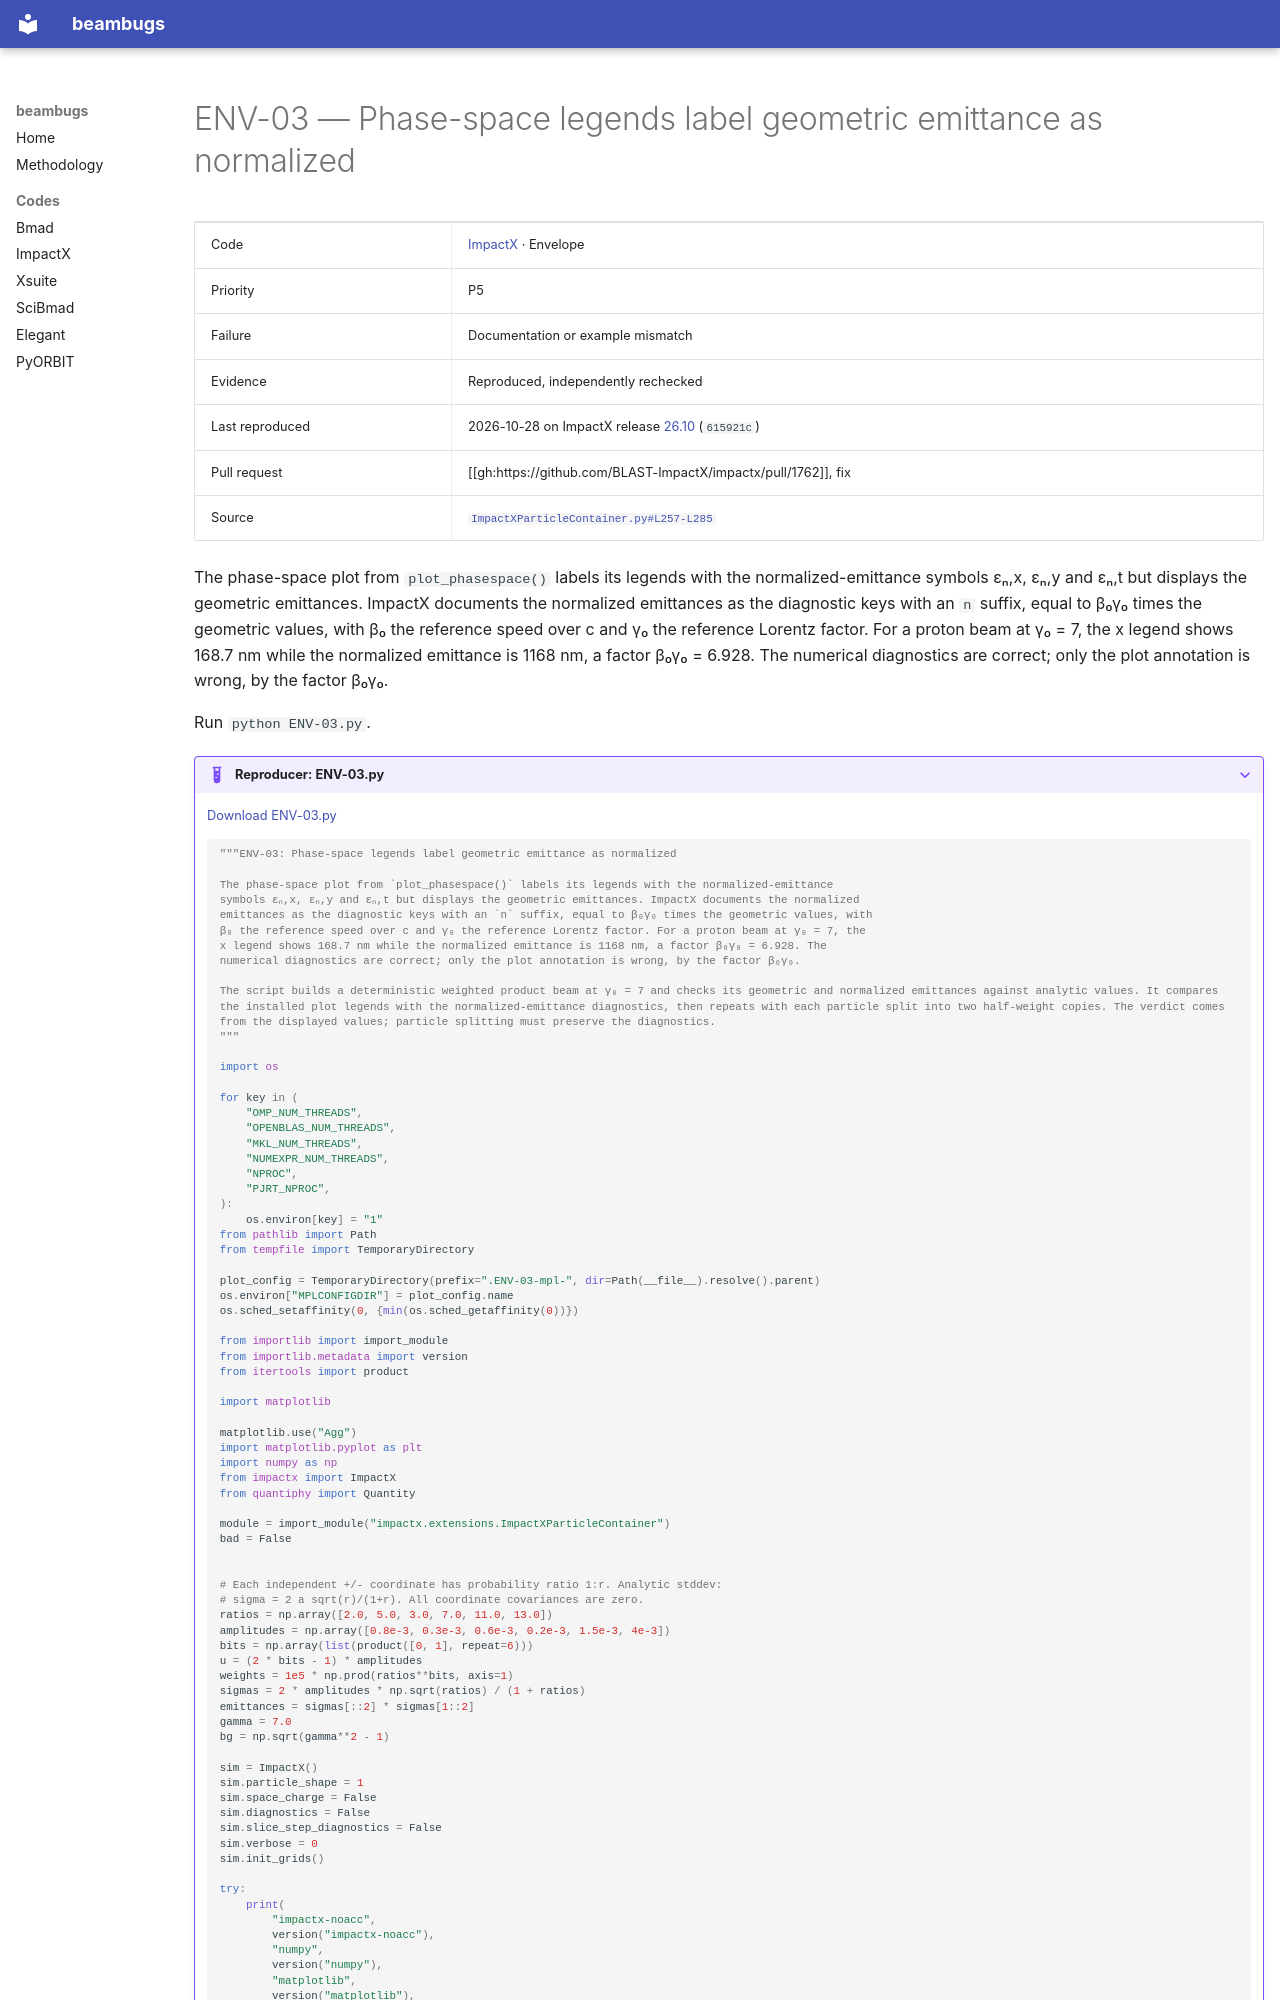

repository: nikitakuklev/beambugs · page: impactx/ENV-03/index.html · generator: mkdocs

---
title: "ENV-03: Phase-space legends label geometric emittance as normalized"
hide:
  - toc
---

# ENV-03 — Phase-space legends label geometric emittance as normalized

| | |
|---|---|
| Code | [ImpactX](../index.md) · Envelope |
| Priority | P5 |
| Failure | Documentation or example mismatch |
| Evidence | Reproduced, independently rechecked |
| Last reproduced | 2026-10-28 on ImpactX release [26.10](https://github.com/BLAST-ImpactX/impactx/tree/26.10) (`615921c`) |
| Pull request | [[gh:https://github.com/BLAST-ImpactX/impactx/pull/1762]], fix |
| Source | [`ImpactXParticleContainer.py#L257-L285`](https://github.com/BLAST-ImpactX/impactx/blob/b701a6e9d1f9e30cefb9a3e18e82ae7e02b9d943/src/python/impactx/extensions/ImpactXParticleContainer.py#L257-L285) |

The phase-space plot from `plot_phasespace()` labels its legends with the normalized-emittance symbols εₙ,x, εₙ,y and εₙ,t but displays the geometric emittances. ImpactX documents the normalized emittances as the diagnostic keys with an `n` suffix, equal to β₀γ₀ times the geometric values, with β₀ the reference speed over c and γ₀ the reference Lorentz factor. For a proton beam at γ₀ = 7, the x legend shows 168.7 nm while the normalized emittance is 1168 nm, a factor β₀γ₀ = 6.928. The numerical diagnostics are correct; only the plot annotation is wrong, by the factor β₀γ₀.

Run `python ENV-03.py`.

??? example "Reproducer: ENV-03.py"

    [Download ENV-03.py](ENV-03.py)

    ```python
    """ENV-03: Phase-space legends label geometric emittance as normalized

    The phase-space plot from `plot_phasespace()` labels its legends with the normalized-emittance
    symbols εₙ,x, εₙ,y and εₙ,t but displays the geometric emittances. ImpactX documents the normalized
    emittances as the diagnostic keys with an `n` suffix, equal to β₀γ₀ times the geometric values, with
    β₀ the reference speed over c and γ₀ the reference Lorentz factor. For a proton beam at γ₀ = 7, the
    x legend shows 168.7 nm while the normalized emittance is 1168 nm, a factor β₀γ₀ = 6.928. The
    numerical diagnostics are correct; only the plot annotation is wrong, by the factor β₀γ₀.

    The script builds a deterministic weighted product beam at γ₀ = 7 and checks its geometric and normalized emittances against analytic values. It compares the installed plot legends with the normalized-emittance diagnostics, then repeats with each particle split into two half-weight copies. The verdict comes from the displayed values; particle splitting must preserve the diagnostics.
    """

    import os

    for key in (
        "OMP_NUM_THREADS",
        "OPENBLAS_NUM_THREADS",
        "MKL_NUM_THREADS",
        "NUMEXPR_NUM_THREADS",
        "NPROC",
        "PJRT_NPROC",
    ):
        os.environ[key] = "1"
    from pathlib import Path
    from tempfile import TemporaryDirectory

    plot_config = TemporaryDirectory(prefix=".ENV-03-mpl-", dir=Path(__file__).resolve().parent)
    os.environ["MPLCONFIGDIR"] = plot_config.name
    os.sched_setaffinity(0, {min(os.sched_getaffinity(0))})

    from importlib import import_module
    from importlib.metadata import version
    from itertools import product

    import matplotlib

    matplotlib.use("Agg")
    import matplotlib.pyplot as plt
    import numpy as np
    from impactx import ImpactX
    from quantiphy import Quantity

    module = import_module("impactx.extensions.ImpactXParticleContainer")
    bad = False


    # Each independent +/- coordinate has probability ratio 1:r. Analytic stddev:
    # sigma = 2 a sqrt(r)/(1+r). All coordinate covariances are zero.
    ratios = np.array([2.0, 5.0, 3.0, 7.0, 11.0, 13.0])
    amplitudes = np.array([0.8e-3, 0.3e-3, 0.6e-3, 0.2e-3, 1.5e-3, 4e-3])
    bits = np.array(list(product([0, 1], repeat=6)))
    u = (2 * bits - 1) * amplitudes
    weights = 1e5 * np.prod(ratios**bits, axis=1)
    sigmas = 2 * amplitudes * np.sqrt(ratios) / (1 + ratios)
    emittances = sigmas[::2] * sigmas[1::2]
    gamma = 7.0
    bg = np.sqrt(gamma**2 - 1)

    sim = ImpactX()
    sim.particle_shape = 1
    sim.space_charge = False
    sim.diagnostics = False
    sim.slice_step_diagnostics = False
    sim.verbose = 0
    sim.init_grids()
